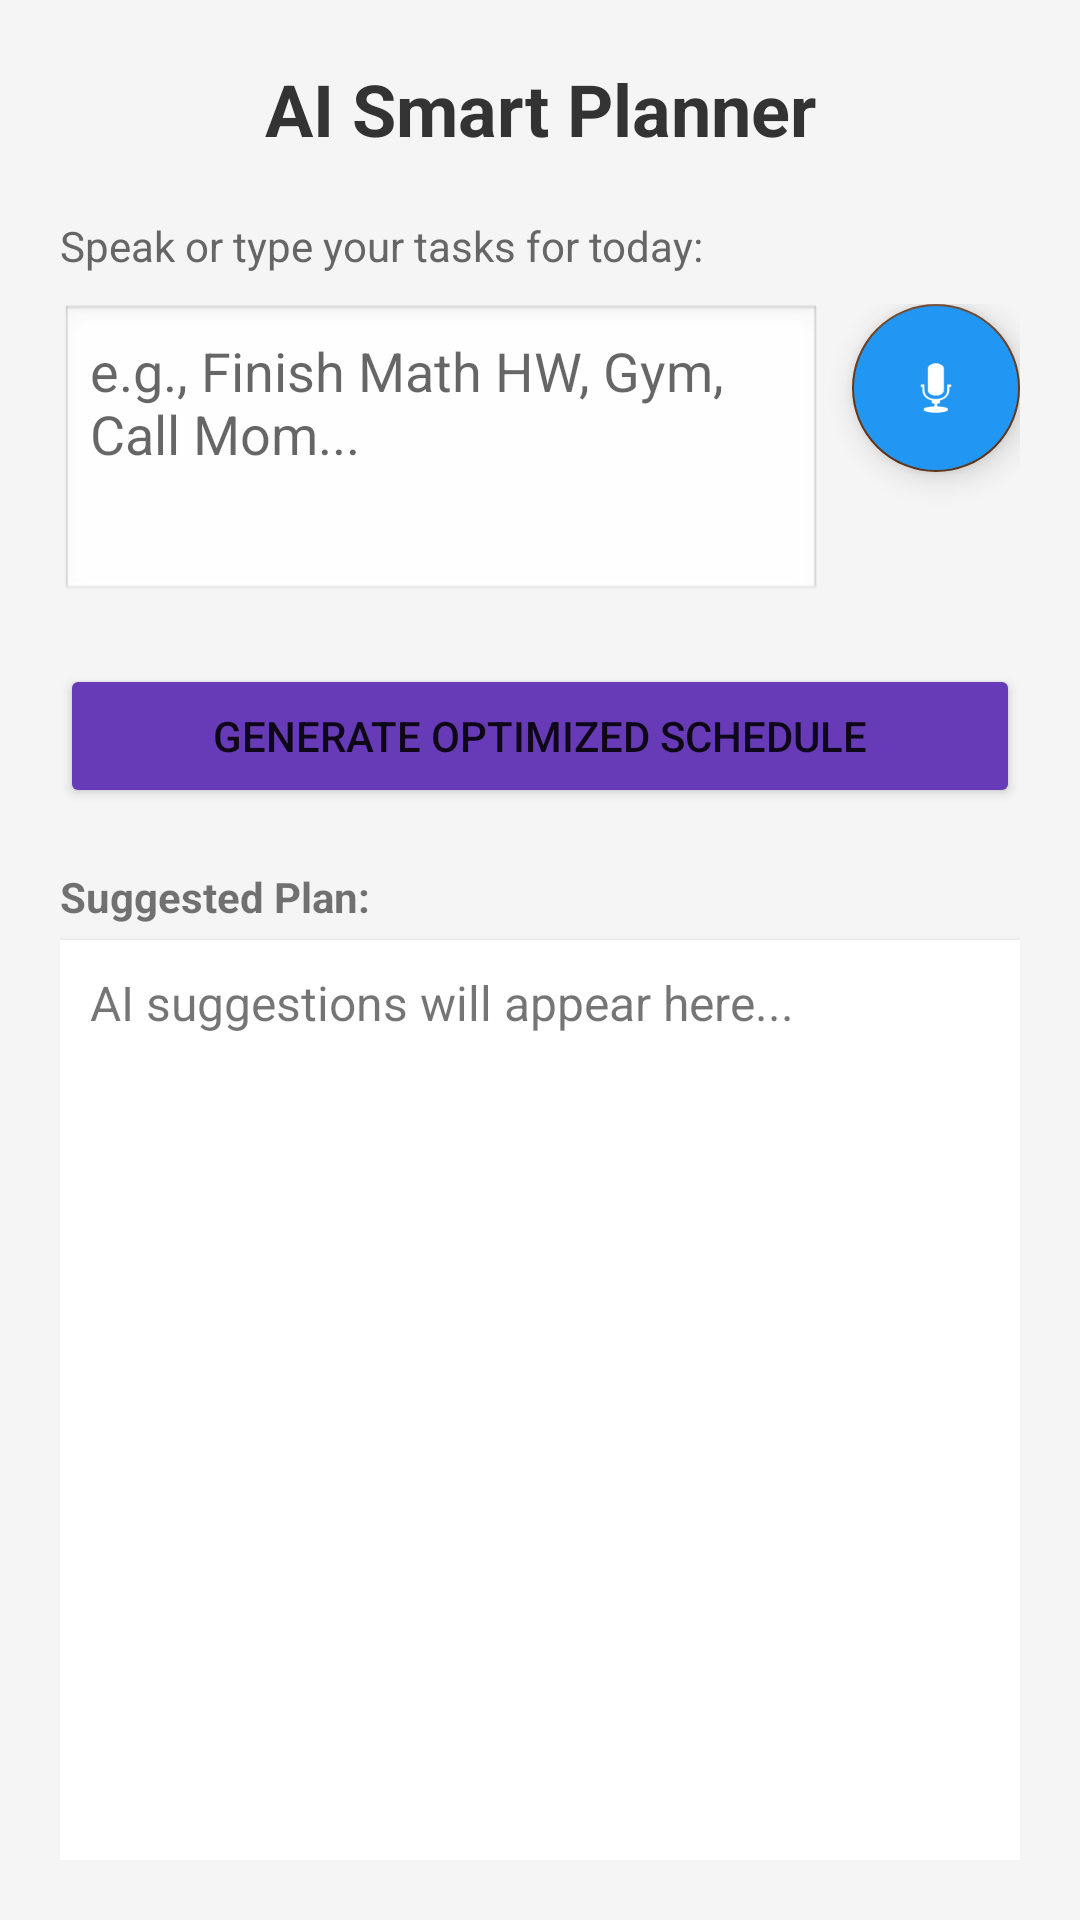

Android layout source for this screen:
<!-- AndroidManifest.xml: application theme Theme.LehighStudyMate -->
<!-- res/layout/activity_smart_planner.xml -->
<?xml version="1.0" encoding="utf-8"?>
<LinearLayout xmlns:android="http://schemas.android.com/apk/res/android"
    android:layout_width="match_parent"
    android:layout_height="match_parent"
    android:orientation="vertical"
    android:padding="20dp"
    android:background="#F5F5F5">

    <TextView
        android:layout_width="match_parent"
        android:layout_height="wrap_content"
        android:text="AI Smart Planner"
        android:textSize="24sp"
        android:textStyle="bold"
        android:textColor="#333333"
        android:gravity="center"
        android:layout_marginBottom="20dp"/>

    <TextView
        android:layout_width="match_parent"
        android:layout_height="wrap_content"
        android:text="Speak or type your tasks for today:"
        android:textColor="#666666"/>

    <LinearLayout
        android:layout_width="match_parent"
        android:layout_height="wrap_content"
        android:orientation="horizontal"
        android:layout_marginTop="10dp">

        <EditText
            android:id="@+id/et_tasks"
            android:layout_width="0dp"
            android:layout_height="100dp"
            android:layout_weight="1"
            android:background="@android:drawable/edit_text"
            android:gravity="top"
            android:hint="e.g., Finish Math HW, Gym, Call Mom..."
            android:padding="10dp"/>

        <com.google.android.material.floatingactionbutton.FloatingActionButton
            android:id="@+id/btn_voice_input"
            android:layout_width="wrap_content"
            android:layout_height="wrap_content"
            android:layout_marginStart="10dp"
            android:src="@android:drawable/ic_btn_speak_now"
            android:backgroundTint="#2196F3"
            android:contentDescription="Voice Input"/>
    </LinearLayout>

    <Button
        android:id="@+id/btn_generate_plan"
        android:layout_width="match_parent"
        android:layout_height="wrap_content"
        android:text="Generate Optimized Schedule"
        android:layout_marginTop="20dp"
        android:backgroundTint="#673AB7"/>

    <TextView
        android:layout_width="wrap_content"
        android:layout_height="wrap_content"
        android:text="Suggested Plan:"
        android:textStyle="bold"
        android:layout_marginTop="20dp"/>

    <ScrollView
        android:layout_width="match_parent"
        android:layout_height="0dp"
        android:layout_weight="1"
        android:background="#FFFFFF"
        android:layout_marginTop="5dp"
        android:padding="10dp"
        android:elevation="2dp">

        <TextView
            android:id="@+id/tv_plan_result"
            android:layout_width="match_parent"
            android:layout_height="wrap_content"
            android:text="AI suggestions will appear here..."
            android:lineSpacingExtra="6dp"
            android:textSize="16sp"/>
    </ScrollView>

</LinearLayout>
<!-- resources referenced by this layout -->
<resources>
  <style name="Theme.LehighStudyMate" parent="Theme.MaterialComponents.DayNight.NoActionBar">
          <item name="colorPrimary">@color/primary</item>
          <item name="colorPrimaryVariant">@color/primary_variant</item>
          <item name="colorOnPrimary">@color/on_primary</item>
          <item name="colorSecondary">@color/secondary</item>
          <item name="colorOnSecondary">@color/on_secondary</item>
          <item name="android:statusBarColor">@color/background</item>
          <item name="android:windowLightStatusBar">true</item> </style>
  <color name="primary">#2196F3</color>
  <color name="primary_variant">#1976D2</color>
  <color name="on_primary">#FFFFFF</color>
  <color name="secondary">#653819</color>
  <color name="on_secondary">#FFFFFF</color>
  <color name="background">#F5F7FA</color>
</resources>
